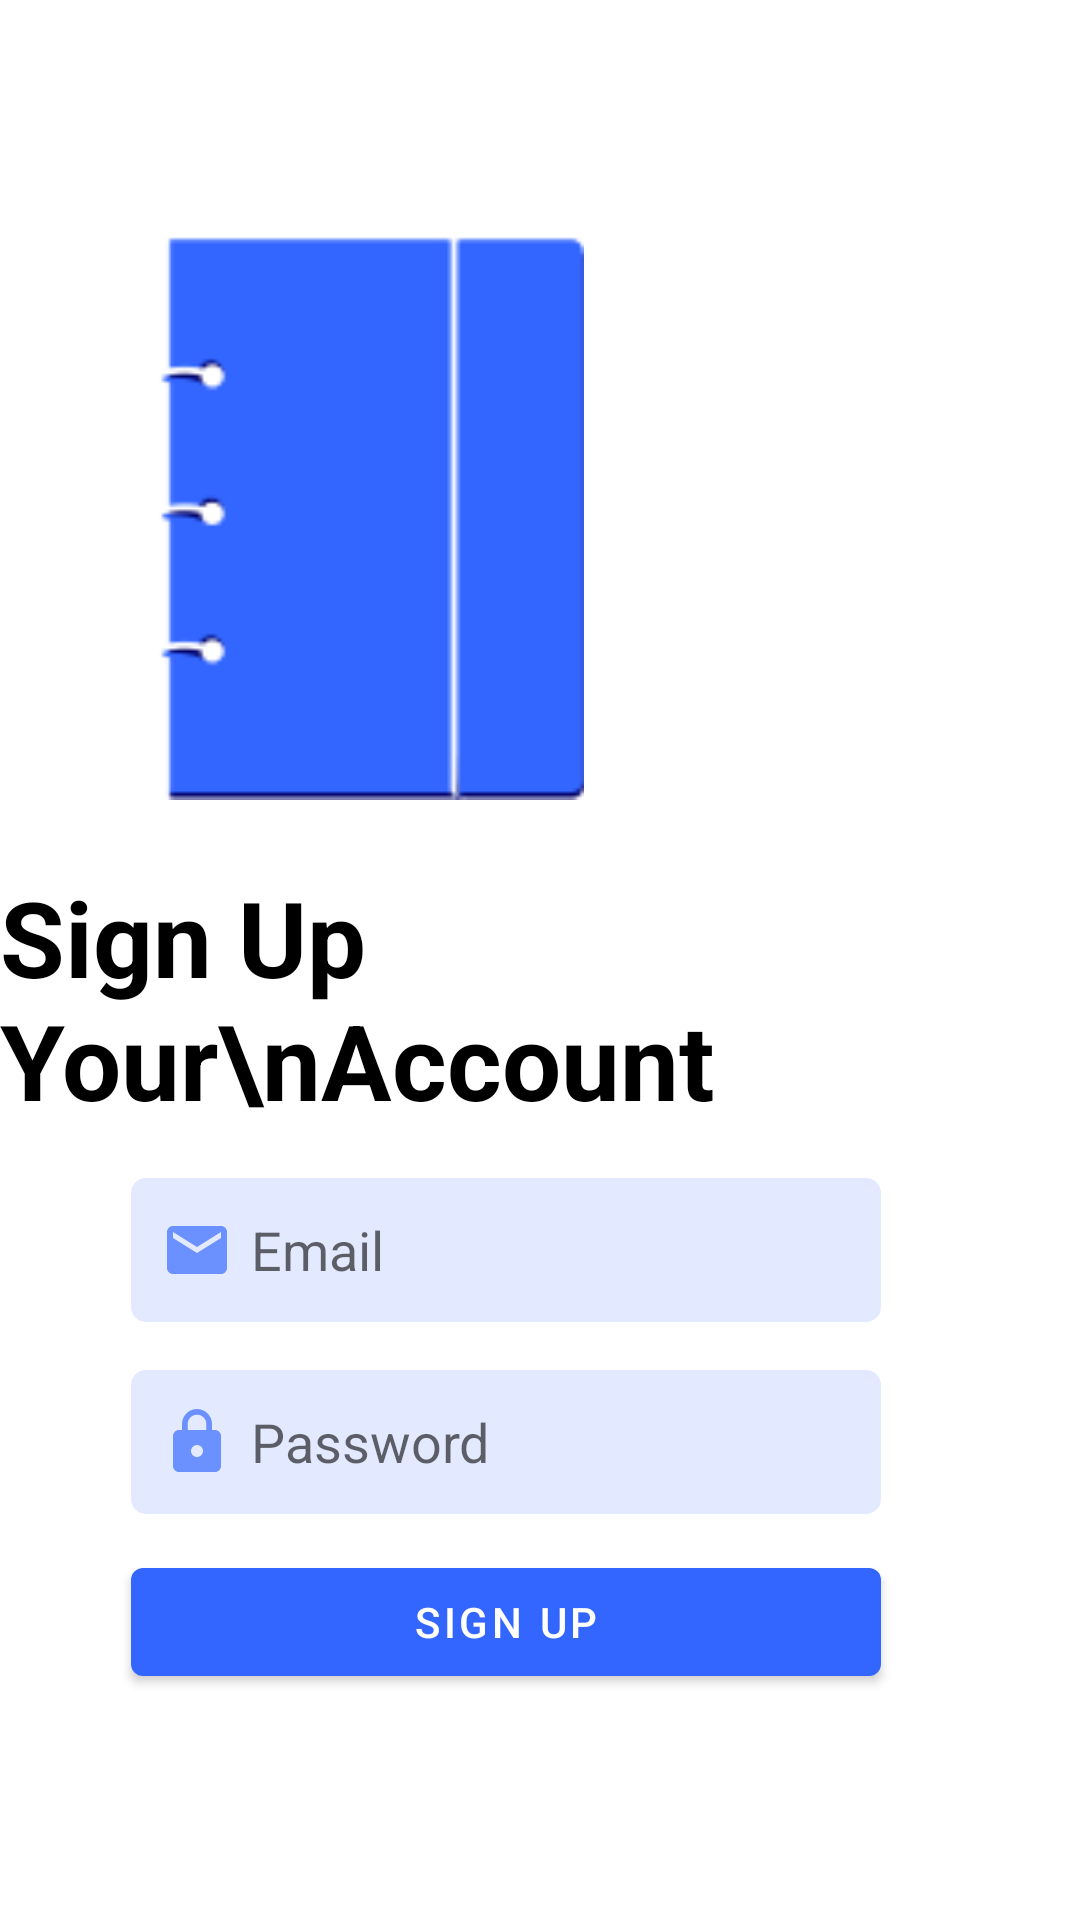

Reconstruct the res/layout file that produces this screen, plus the resources it refers to.
<!-- AndroidManifest.xml: application theme Theme.MySecretDiary -->
<!-- res/layout/activity_sign_up.xml -->
<androidx.constraintlayout.widget.ConstraintLayout xmlns:android="http://schemas.android.com/apk/res/android"
    xmlns:app="http://schemas.android.com/apk/res-auto"
    xmlns:tools="http://schemas.android.com/tools"
    android:layout_width="match_parent"
    android:layout_height="match_parent"
    tools:context=".Activity.SignInActivity">

    <ImageView
        android:id="@+id/imageView2"
        android:layout_width="143dp"
        android:layout_height="201dp"
        android:layout_marginTop="72dp"
        app:layout_constraintEnd_toEndOf="parent"
        app:layout_constraintHorizontal_bias="0.238"
        app:layout_constraintStart_toStartOf="parent"
        app:layout_constraintTop_toTopOf="parent"
        app:srcCompat="@drawable/diary" />

    <TextView
        android:id="@+id/textView"
        android:layout_width="wrap_content"
        android:layout_height="wrap_content"
        android:layout_marginTop="16dp"
        android:text="Sign Up Your\nAccount"
        android:textColor="@color/black"
        android:textSize="35dp"
        android:textStyle="bold"
        app:layout_constraintEnd_toEndOf="parent"
        app:layout_constraintHorizontal_bias="0.31"
        app:layout_constraintStart_toStartOf="parent"
        app:layout_constraintTop_toBottomOf="@+id/imageView2" />

    <EditText
        android:id="@+id/editTextTextEmailAddress"
        android:layout_width="250dp"
        android:layout_height="wrap_content"
        android:layout_marginTop="16dp"
        android:background="@drawable/custom_input"
        android:drawableStart="@drawable/ic_email"
        android:drawablePadding="6dp"
        android:ems="10"
        android:hint="Email"
        android:inputType="textEmailAddress"
        android:minHeight="48dp"
        android:paddingStart="10dp"
        app:layout_constraintEnd_toEndOf="parent"
        app:layout_constraintHorizontal_bias="0.397"
        app:layout_constraintStart_toStartOf="parent"
        app:layout_constraintTop_toBottomOf="@+id/textView" />

    <EditText
        android:id="@+id/editTextTextPassword2"
        android:layout_width="250dp"
        android:layout_height="wrap_content"
        android:layout_marginTop="16dp"
        android:background="@drawable/custom_input"
        android:drawableStart="@drawable/ic_lock"
        android:drawablePadding="6dp"
        android:ems="10"
        android:hint="Password"
        android:inputType="textPassword"
        android:minHeight="48dp"
        android:paddingStart="10dp"
        app:layout_constraintEnd_toEndOf="parent"
        app:layout_constraintHorizontal_bias="0.397"
        app:layout_constraintStart_toStartOf="parent"
        app:layout_constraintTop_toBottomOf="@+id/editTextTextEmailAddress" />

    <Button
        android:id="@+id/signUpButton"
        android:layout_width="250dp"
        android:layout_height="wrap_content"
        android:layout_marginTop="12dp"
        android:text="SIGN UP"
        app:layout_constraintEnd_toEndOf="parent"
        app:layout_constraintHorizontal_bias="0.397"
        app:layout_constraintStart_toStartOf="parent"
        app:layout_constraintTop_toBottomOf="@+id/editTextTextPassword2" />
</androidx.constraintlayout.widget.ConstraintLayout>
<!-- resources referenced by this layout -->
<resources>
  <color name="black">#FF000000</color>
  <!-- drawable custom_input (drawable) -->
  <?xml version="1.0" encoding="utf-8"?>
  <selector xmlns:android="http://schemas.android.com/apk/res/android">
      <item android:state_enabled="true" android:state_focused= "true">
          <shape android:shape="rectangle">
              <solid android:color= "@color/veryLightIndigo" />
              <corners android:radius="5dp"/>
          </shape>
      </item>
          <item android:state_enabled="true" >
              <shape android:shape="rectangle">
                  <solid android:color= "@color/veryLightIndigo" />
                  <corners android:radius="5dp"/>
              </shape>
          </item>
  </selector>
  <!-- drawable diary: png bitmap (drawable-v24, 2027 bytes) -->
  <!-- drawable ic_email (drawable) -->
  <vector android:height="24dp" android:tint="#6B90FF"
      android:viewportHeight="24" android:viewportWidth="24"
      android:width="24dp" xmlns:android="http://schemas.android.com/apk/res/android">
      <path android:fillColor="@android:color/white" android:pathData="M20,4L4,4c-1.1,0 -1.99,0.9 -1.99,2L2,18c0,1.1 0.9,2 2,2h16c1.1,0 2,-0.9 2,-2L22,6c0,-1.1 -0.9,-2 -2,-2zM20,8l-8,5 -8,-5L4,6l8,5 8,-5v2z"/>
  </vector>
  <!-- drawable ic_lock (drawable) -->
  <vector android:height="24dp" android:tint="#6B90FF"
      android:viewportHeight="24" android:viewportWidth="24"
      android:width="24dp" xmlns:android="http://schemas.android.com/apk/res/android">
      <path android:fillColor="@android:color/white" android:pathData="M18,8h-1L17,6c0,-2.76 -2.24,-5 -5,-5S7,3.24 7,6v2L6,8c-1.1,0 -2,0.9 -2,2v10c0,1.1 0.9,2 2,2h12c1.1,0 2,-0.9 2,-2L20,10c0,-1.1 -0.9,-2 -2,-2zM12,17c-1.1,0 -2,-0.9 -2,-2s0.9,-2 2,-2 2,0.9 2,2 -0.9,2 -2,2zM15.1,8L8.9,8L8.9,6c0,-1.71 1.39,-3.1 3.1,-3.1 1.71,0 3.1,1.39 3.1,3.1v2z"/>
  </vector>
  <style name="Theme.MySecretDiary" parent="Theme.MaterialComponents.DayNight.DarkActionBar">
          
          <item name="colorPrimary">@color/indigo</item>
          <item name="colorPrimaryVariant">@color/indigo</item>
          <item name="colorOnPrimary">@color/white</item>
          
          <item name="colorSecondary">@color/indigo</item>
          <item name="colorSecondaryVariant">@color/indigo</item>
          <item name="colorOnSecondary">@color/black</item>
          
          <item name="android:statusBarColor" tools:targetApi="l">?attr/colorPrimaryVariant</item>
          
      </style>
  <color name="veryLightIndigo">#FFE3EAFF</color>
  <color name="indigo">#FF3366FF</color>
  <color name="white">#FFFFFFFF</color>
</resources>
